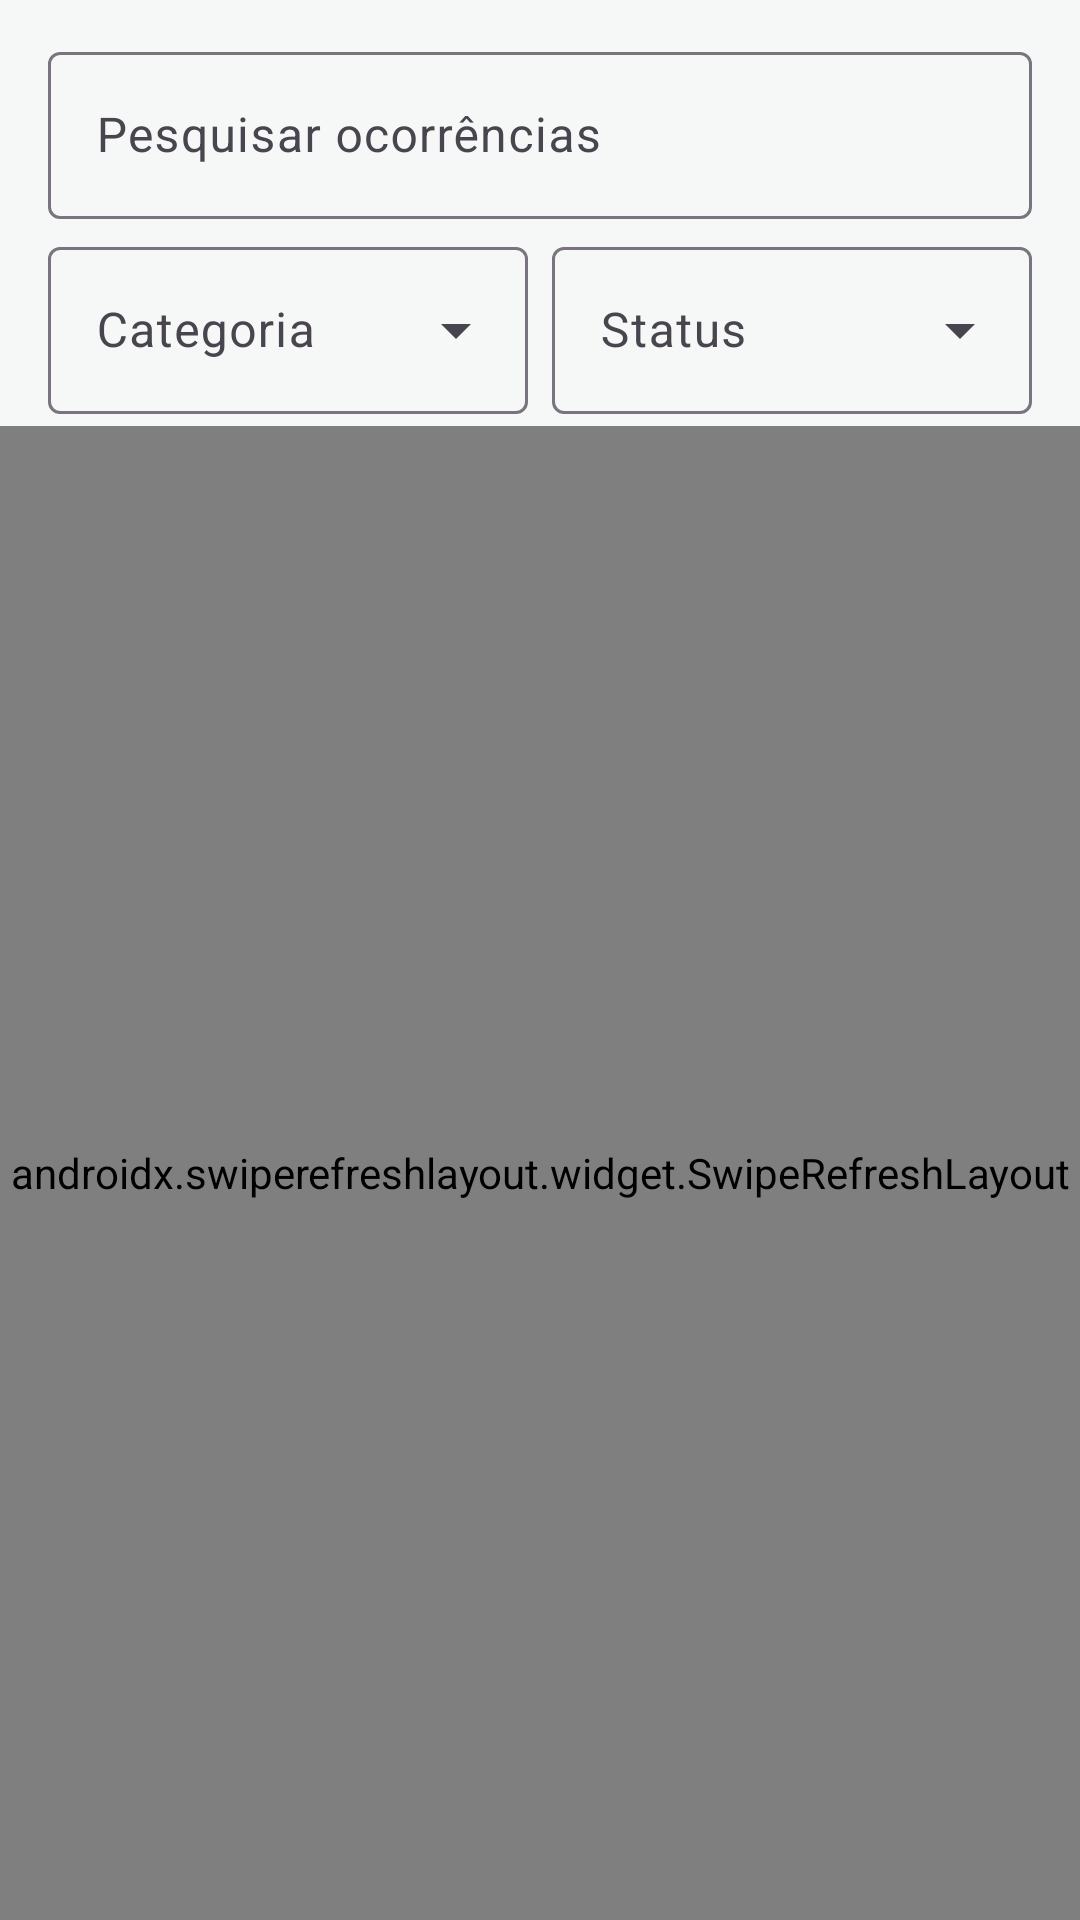

Here is an Android app screen rendered from its layout file. Give the layout XML and the strings, colors and styles it references.
<!-- AndroidManifest.xml: application theme Theme.MeuBairro -->
<!-- res/layout/fragment_lista_ocorrencias.xml -->
<?xml version="1.0" encoding="utf-8"?>
<LinearLayout xmlns:android="http://schemas.android.com/apk/res/android" xmlns:app="http://schemas.android.com/apk/res-auto"
    xmlns:tools="http://schemas.android.com/tools"
    android:layout_width="match_parent"
    android:layout_height="match_parent"
    android:orientation="vertical"
    android:paddingTop="12dp">

    <com.google.android.material.textfield.TextInputLayout
        android:id="@+id/til_busca"
        style="?attr/textInputOutlinedStyle"
        android:layout_width="match_parent"
        android:layout_height="wrap_content"
        android:layout_marginStart="16dp"
        android:layout_marginEnd="16dp"
        android:hint="@string/pesquisar_hint"
        app:startIconContentDescription="@string/pesquisar"
        app:startIconDrawable="@drawable/ic_search">

        <com.google.android.material.textfield.TextInputEditText
            android:id="@+id/edit_busca"
            android:layout_width="match_parent"
            android:layout_height="wrap_content"
            android:imeOptions="actionSearch"
            android:inputType="text"
            android:maxLines="1" />
    </com.google.android.material.textfield.TextInputLayout>

    <LinearLayout
        android:layout_width="match_parent"
        android:layout_height="wrap_content"
        android:layout_marginStart="12dp"
        android:layout_marginEnd="12dp"
        android:orientation="horizontal">

        <com.google.android.material.textfield.TextInputLayout
            style="@style/Widget.Material3.TextInputLayout.OutlinedBox.ExposedDropdownMenu"
            android:layout_width="0dp"
            android:layout_height="wrap_content"
            android:layout_margin="4dp"
            android:layout_weight="1"
            android:hint="@string/categoria">

            <com.google.android.material.textfield.MaterialAutoCompleteTextView
                android:id="@+id/auto_categoria"
                android:layout_width="match_parent"
                android:layout_height="wrap_content"
                android:inputType="none" />
        </com.google.android.material.textfield.TextInputLayout>

        <com.google.android.material.textfield.TextInputLayout
            style="@style/Widget.Material3.TextInputLayout.OutlinedBox.ExposedDropdownMenu"
            android:layout_width="0dp"
            android:layout_height="wrap_content"
            android:layout_margin="4dp"
            android:layout_weight="1"
            android:hint="@string/status">

            <com.google.android.material.textfield.MaterialAutoCompleteTextView
                android:id="@+id/auto_status"
                android:layout_width="match_parent"
                android:layout_height="wrap_content"
                android:inputType="none" />
        </com.google.android.material.textfield.TextInputLayout>
    </LinearLayout>

    <androidx.swiperefreshlayout.widget.SwipeRefreshLayout
        android:id="@+id/swipe"
        android:layout_width="match_parent"
        android:layout_height="0dp"
        android:layout_weight="1">

        <FrameLayout
            android:layout_width="match_parent"
            android:layout_height="match_parent">

            <androidx.recyclerview.widget.RecyclerView
                android:id="@+id/recycler"
                android:layout_width="match_parent"
                android:layout_height="match_parent"
                android:clipToPadding="false"
                android:padding="12dp" />

            <TextView
                android:id="@+id/txt_vazio"
                style="@style/Texto.Corpo"
                android:layout_width="match_parent"
                android:layout_height="wrap_content"
                android:layout_gravity="center"
                android:gravity="center"
                android:padding="24dp"
                android:visibility="gone" />

            <ProgressBar
                android:id="@+id/progress"
                android:layout_width="wrap_content"
                android:layout_height="wrap_content"
                android:layout_gravity="center"
                android:visibility="gone" />

            <LinearLayout
                android:id="@+id/layout_erro"
                android:layout_width="match_parent"
                android:layout_height="wrap_content"
                android:layout_gravity="center"
                android:gravity="center_horizontal"
                android:orientation="vertical"
                android:visibility="gone">

                <TextView
                    android:id="@+id/txt_erro"
                    style="@style/Texto.Corpo"
                    android:layout_width="match_parent"
                    android:layout_height="wrap_content"
                    android:gravity="center"
                    android:padding="16dp"
                    android:textColor="@color/error" />

                <com.google.android.material.button.MaterialButton
                    android:id="@+id/btn_tentar"
                    style="@style/Widget.Material3.Button.OutlinedButton"
                    android:layout_width="wrap_content"
                    android:layout_height="wrap_content"
                    android:text="@string/tentar_novamente" />
            </LinearLayout>
        </FrameLayout>
    </androidx.swiperefreshlayout.widget.SwipeRefreshLayout>
</LinearLayout>
<!-- resources referenced by this layout -->
<resources>
  <color name="error">#B3261E</color>
  <string name="categoria">Categoria</string>
  <string name="pesquisar">Pesquisar</string>
  <string name="pesquisar_hint">Pesquisar ocorrências</string>
  <string name="status">Status</string>
  <string name="tentar_novamente">Tentar novamente</string>
  <style name="Texto.Corpo" parent="TextAppearance.Material3.BodyMedium">
          <item name="android:textColor">@color/text_secondary</item>
      </style>
  <style name="Theme.MeuBairro" parent="Theme.Material3.Light.NoActionBar">
          <item name="colorPrimary">@color/primary</item>
          <item name="colorOnPrimary">@color/white</item>
          <item name="colorPrimaryContainer">@color/primary_container</item>
          <item name="colorOnPrimaryContainer">@color/on_primary_container</item>
          <item name="colorSecondary">@color/secondary</item>
          <item name="colorOnSecondary">@color/black</item>
          <item name="colorError">@color/error</item>
          <item name="android:colorBackground">@color/background</item>
          <item name="android:statusBarColor">@color/primary_dark</item>
          <item name="android:textColorPrimary">@color/text_primary</item>
          <item name="android:textColorSecondary">@color/text_secondary</item>
      </style>
  <color name="text_secondary">#5F6368</color>
  <color name="primary">#1B7F5C</color>
  <color name="white">#FFFFFF</color>
  <color name="primary_container">#CDEEDD</color>
  <color name="on_primary_container">#00311F</color>
  <color name="secondary">#F2A900</color>
  <color name="black">#000000</color>
  <color name="background">#F6F8F7</color>
  <color name="primary_dark">#0F5A41</color>
  <color name="text_primary">#1C1B1F</color>
</resources>
